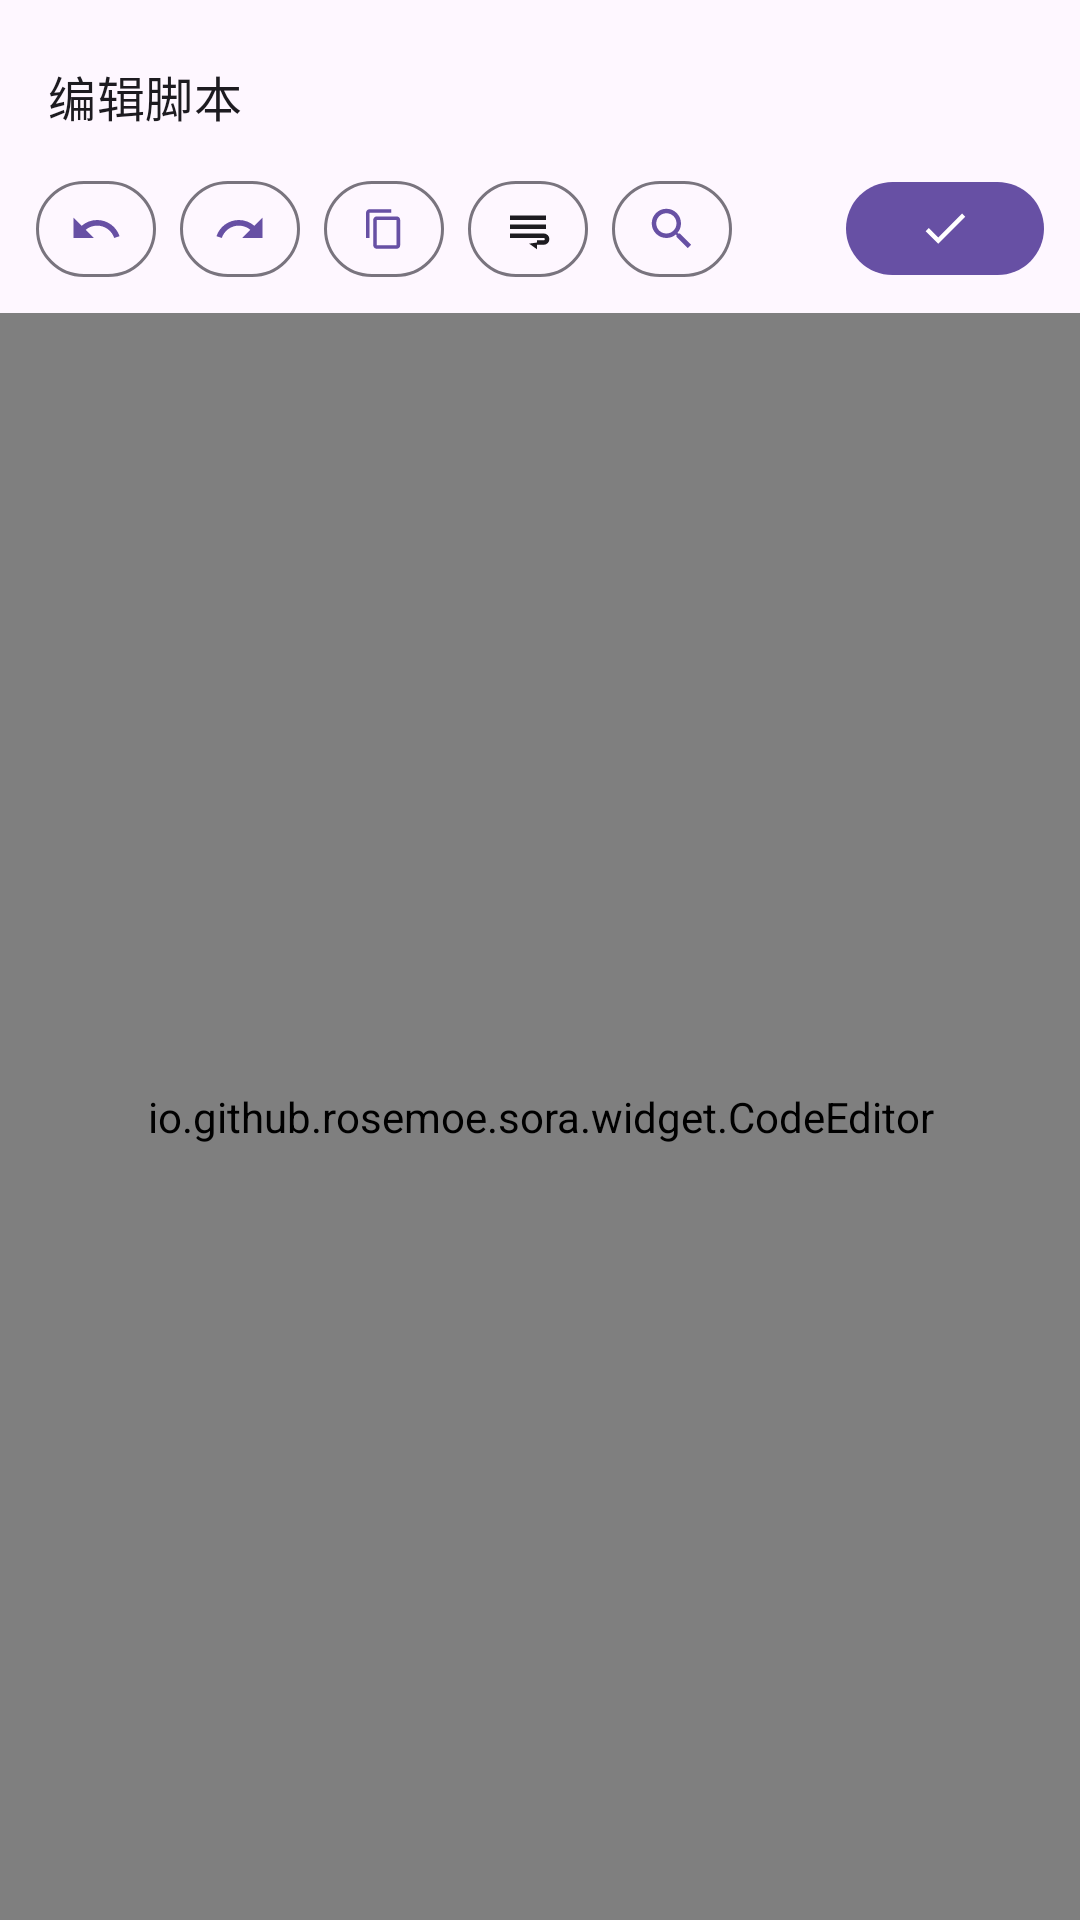

Layout XML and referenced resources for this Android screen:
<!-- AndroidManifest.xml: application theme Theme.CodeTool.Starting -->
<!-- res/layout/activity_script_edit.xml -->
<?xml version="1.0" encoding="utf-8"?>
<FrameLayout xmlns:android="http://schemas.android.com/apk/res/android"
    xmlns:app="http://schemas.android.com/apk/res-auto"
    android:layout_width="match_parent"
    android:layout_height="match_parent"
    android:background="?android:attr/colorBackground">

    
    <LinearLayout
        android:layout_width="match_parent"
        android:layout_height="match_parent"
        android:orientation="vertical"
        android:fitsSystemWindows="false">

        
        <com.google.android.material.appbar.AppBarLayout
            android:layout_width="match_parent"
            android:layout_height="wrap_content"
            android:background="?attr/colorSurface"
            android:fitsSystemWindows="true"
            app:elevation="0dp">

            <com.google.android.material.appbar.MaterialToolbar
                android:id="@+id/editToolbar"
                android:layout_width="match_parent"
                android:layout_height="?attr/actionBarSize"
                android:background="?attr/colorSurface"
                app:navigationIcon="@drawable/ic_up"
                app:title="编辑脚本"
                app:titleTextAppearance="@style/TextAppearance.Material3.TitleMedium"
                app:titleTextColor="?attr/colorOnSurface" />

            
            <LinearLayout
                android:id="@+id/editActions"
                android:layout_width="match_parent"
                android:layout_height="wrap_content"
                android:orientation="horizontal"
                android:gravity="center_vertical"
                android:layout_marginTop="-8dp"
                android:paddingStart="12dp"
                android:paddingEnd="12dp"
                android:paddingBottom="0dp">

                
                <com.google.android.material.button.MaterialButton
                    android:id="@+id/btnEditUndo"
                    style="?attr/materialButtonOutlinedStyle"
                    android:layout_width="40dp"
                    android:layout_height="40dp"
                    android:layout_marginEnd="8dp"
                    android:gravity="center"
                    android:contentDescription="撤销"
                    app:icon="@drawable/ic_undo"
                    app:iconGravity="textStart"
                    app:iconPadding="0dp"
                    app:iconSize="18dp" />

                <com.google.android.material.button.MaterialButton
                    android:id="@+id/btnEditRedo"
                    style="?attr/materialButtonOutlinedStyle"
                    android:layout_width="40dp"
                    android:layout_height="40dp"
                    android:layout_marginEnd="8dp"
                    android:gravity="center"
                    android:contentDescription="重做"
                    app:icon="@drawable/ic_redo"
                    app:iconGravity="textStart"
                    app:iconPadding="0dp"
                    app:iconSize="18dp" />

                <com.google.android.material.button.MaterialButton
                    android:id="@+id/btnEditCopyAll"
                    style="?attr/materialButtonOutlinedStyle"
                    android:layout_width="40dp"
                    android:layout_height="40dp"
                    android:layout_marginEnd="8dp"
                    android:gravity="center"
                    android:contentDescription="复制全部"
                    app:icon="@drawable/ic_copy"
                    app:iconGravity="textStart"
                    app:iconPadding="0dp"
                    app:iconSize="18dp" />

                <com.google.android.material.button.MaterialButton
                    android:id="@+id/btnEditWrap"
                    style="?attr/materialButtonOutlinedStyle"
                    android:layout_width="40dp"
                    android:layout_height="40dp"
                    android:layout_marginEnd="8dp"
                    android:gravity="center"
                    android:checkable="true"
                    android:contentDescription="自动换行"
                    app:icon="@drawable/ic_wrap"
                    app:iconGravity="textStart"
                    app:iconPadding="0dp"
                    app:iconSize="18dp" />

                
                <com.google.android.material.button.MaterialButton
                    android:id="@+id/btnEditSearch"
                    style="?attr/materialButtonOutlinedStyle"
                    android:layout_width="40dp"
                    android:layout_height="40dp"
                    android:layout_marginEnd="8dp"
                    android:gravity="center"
                    android:contentDescription="搜索"
                    app:icon="@drawable/ic_search"
                    app:iconGravity="textStart"
                    app:iconPadding="0dp"
                    app:iconSize="18dp" />

                <Space
                    android:layout_width="0dp"
                    android:layout_height="0dp"
                    android:layout_weight="1" />

                <com.google.android.material.button.MaterialButton
                    android:id="@+id/btnEditSave"
                    android:layout_width="wrap_content"
                    android:layout_height="wrap_content"
                    android:minHeight="32dp"
                    android:minWidth="32dp"
                    android:contentDescription="保存"
                    app:icon="@drawable/ic_check"
                    app:iconGravity="textStart"
                    app:iconPadding="0dp"
                    app:iconSize="18dp" />
            </LinearLayout>
        </com.google.android.material.appbar.AppBarLayout>

        
        <com.google.android.material.textfield.TextInputLayout
            android:id="@+id/nameLayout"
            android:layout_width="match_parent"
            android:layout_height="wrap_content"
            android:layout_marginHorizontal="16dp"
            android:layout_marginTop="12dp"
            android:hint="脚本文件名（如 my-script.sh）"
            android:visibility="gone"
            app:boxStrokeColor="?attr/colorPrimary">
            <com.google.android.material.textfield.TextInputEditText
                android:id="@+id/nameInput"
                android:layout_width="match_parent"
                android:layout_height="wrap_content"
                android:fontFamily="monospace"
                android:inputType="textNoSuggestions" />
        </com.google.android.material.textfield.TextInputLayout>

        
        <io.github.rosemoe.sora.widget.CodeEditor
            android:id="@+id/scriptEditor"
            android:layout_width="match_parent"
            android:layout_height="0dp"
            android:layout_weight="1"
            android:layout_marginTop="8dp"
            android:background="?android:attr/colorBackground" />
    </LinearLayout>

    
    <include
        layout="@layout/view_editor_search"
        android:layout_width="match_parent"
        android:layout_height="wrap_content"
        android:layout_gravity="bottom" />
</FrameLayout>
<!-- res/layout/view_editor_search.xml (included above) -->
<?xml version="1.0" encoding="utf-8"?>
<LinearLayout xmlns:android="http://schemas.android.com/apk/res/android"
    xmlns:app="http://schemas.android.com/apk/res-auto"
    android:id="@+id/searchBar"
    android:layout_width="match_parent"
    android:layout_height="wrap_content"
    android:orientation="vertical"
    android:background="@drawable/bg_editor_search_bar"
    android:visibility="gone">

    
    <View
        android:layout_width="match_parent"
        android:layout_height="1dp"
        android:background="?attr/colorOutlineVariant" />

    
    <LinearLayout
        android:layout_width="match_parent"
        android:layout_height="wrap_content"
        android:orientation="horizontal"
        android:gravity="center_vertical"
        android:paddingStart="16dp"
        android:paddingEnd="16dp"
        android:paddingTop="8dp">

        <com.google.android.material.textfield.TextInputEditText
            android:id="@+id/searchInput"
            android:layout_width="0dp"
            android:layout_height="wrap_content"
            android:layout_weight="1"
            android:hint="查找"
            android:background="@null"
            android:paddingTop="8dp"
            android:paddingBottom="8dp"
            android:inputType="textNoSuggestions"
            android:imeOptions="actionSearch|flagNoExtractUi"
            android:singleLine="true"
            android:textSize="15sp"
            android:textColor="?attr/colorOnSurface"
            android:textColorHint="?attr/colorOnSurfaceVariant" />

        
        <TextView
            android:id="@+id/searchCount"
            android:layout_width="wrap_content"
            android:layout_height="wrap_content"
            android:minWidth="64dp"
            android:gravity="end"
            android:paddingStart="8dp"
            android:textSize="12sp"
            android:textColor="?attr/colorOnSurfaceVariant"
            android:text="" />
    </LinearLayout>

    
    <com.google.android.material.textfield.TextInputEditText
        android:id="@+id/replaceInput"
        android:layout_width="match_parent"
        android:layout_height="wrap_content"
        android:hint="替换为"
        android:background="@null"
        android:visibility="gone"
        android:paddingStart="16dp"
        android:paddingEnd="16dp"
        android:paddingTop="8dp"
        android:paddingBottom="8dp"
        android:inputType="textNoSuggestions"
        android:imeOptions="actionDone|flagNoExtractUi"
        android:singleLine="true"
        android:textSize="15sp"
        android:textColor="?attr/colorOnSurface"
        android:textColorHint="?attr/colorOnSurfaceVariant" />

    
    <LinearLayout
        android:layout_width="match_parent"
        android:layout_height="wrap_content"
        android:orientation="horizontal"
        android:gravity="center_vertical"
        android:paddingStart="8dp"
        android:paddingEnd="8dp"
        android:paddingTop="2dp"
        android:paddingBottom="8dp">

        <TextView
            android:id="@+id/searchPrev"
            style="@style/Widget.Material3.Button.TextButton"
            android:layout_width="wrap_content"
            android:layout_height="wrap_content"
            android:minWidth="0dp"
            android:paddingStart="12dp"
            android:paddingEnd="12dp"
            android:text="上个"
            android:textSize="14sp"
            android:textColor="?attr/colorPrimary" />

        <TextView
            android:id="@+id/searchNext"
            style="@style/Widget.Material3.Button.TextButton"
            android:layout_width="wrap_content"
            android:layout_height="wrap_content"
            android:minWidth="0dp"
            android:layout_marginStart="4dp"
            android:paddingStart="12dp"
            android:paddingEnd="12dp"
            android:text="下个"
            android:textSize="14sp"
            android:textColor="?attr/colorPrimary" />

        <TextView
            android:id="@+id/searchReplace"
            style="@style/Widget.Material3.Button.TextButton"
            android:layout_width="wrap_content"
            android:layout_height="wrap_content"
            android:minWidth="0dp"
            android:layout_marginStart="4dp"
            android:paddingStart="12dp"
            android:paddingEnd="12dp"
            android:text="替换"
            android:textSize="14sp"
            android:textColor="?attr/colorPrimary" />

        <TextView
            android:id="@+id/searchReplaceAll"
            style="@style/Widget.Material3.Button.TextButton"
            android:layout_width="wrap_content"
            android:layout_height="wrap_content"
            android:minWidth="0dp"
            android:layout_marginStart="4dp"
            android:paddingStart="12dp"
            android:paddingEnd="12dp"
            android:text="全部"
            android:textSize="14sp"
            android:textColor="?attr/colorPrimary" />

        <View
            android:layout_width="0dp"
            android:layout_height="1dp"
            android:layout_weight="1" />

        
        <ImageButton
            android:id="@+id/searchClose"
            android:layout_width="40dp"
            android:layout_height="40dp"
            android:padding="8dp"
            android:src="@drawable/ic_close"
            android:contentDescription="关闭搜索"
            android:background="?attr/selectableItemBackgroundBorderless"
            app:tint="?attr/colorOnSurfaceVariant" />
    </LinearLayout>

    
    <View
        android:layout_width="match_parent"
        android:layout_height="2dp" />
</LinearLayout>
<!-- resources referenced by this layout -->
<resources>
  <!-- drawable bg_editor_search_bar (drawable) -->
  <?xml version="1.0" encoding="utf-8"?>
  <shape xmlns:android="http://schemas.android.com/apk/res/android"
      android:shape="rectangle">
      <solid android:color="?attr/colorSurface" />
      
  </shape>
  <!-- drawable ic_check (drawable) -->
  <vector xmlns:android="http://schemas.android.com/apk/res/android"
      android:width="24dp" android:height="24dp"
      android:viewportWidth="24" android:viewportHeight="24"
      android:tint="?attr/colorControlNormal">
      <path android:fillColor="@android:color/white"
          android:pathData="M9,16.2L4.8,12l-1.4,1.4L9,19 21,7l-1.4,-1.4z"/>
  </vector>
  <!-- drawable ic_copy (drawable) -->
  <vector xmlns:android="http://schemas.android.com/apk/res/android"
      android:width="24dp" android:height="24dp"
      android:viewportWidth="24" android:viewportHeight="24"
      android:tint="?attr/colorControlNormal">
      
      <group
          android:scaleX="0.8"
          android:scaleY="0.8"
          android:pivotX="12"
          android:pivotY="12">
          <path android:fillColor="@android:color/white"
              android:pathData="M16,1H4C2.9,1 2,1.9 2,3v14h2V3h12V1zM19,5H8C6.9,5 6,5.9 6,7v14c0,1.1 0.9,2 2,2h11c1.1,0 2,-0.9 2,-2V7c0,-1.1 -0.9,-2 -2,-2zM19,21H8V7h11V21z" />
      </group>
  </vector>
  <!-- drawable ic_redo (drawable) -->
  <vector xmlns:android="http://schemas.android.com/apk/res/android"
      android:width="24dp" android:height="24dp"
      android:viewportWidth="24" android:viewportHeight="24"
      android:tint="?attr/colorControlNormal">
      
      <path android:fillColor="@android:color/white"
          android:pathData="M18.4,10.6C16.55,8.99 14.15,8 11.5,8c-4.65,0 -8.58,3.03 -9.96,7.21L3.9,16c1.05,-3.19 4.05,-5.5 7.6,-5.5 1.95,0 3.73,0.72 5.12,1.88L13,16h9V7l-3.6,3.6z" />
  </vector>
  <!-- drawable ic_search (drawable) -->
  <?xml version="1.0" encoding="utf-8"?>
  <vector xmlns:android="http://schemas.android.com/apk/res/android"
      android:width="24dp" android:height="24dp"
      android:viewportWidth="24" android:viewportHeight="24">
      
      <path android:fillColor="#FF000000"
          android:pathData="M15.5,14h-0.79l-0.28,-0.27C15.41,12.59 16,11.11 16,9.5 16,5.91 13.09,3 9.5,3S3,5.91 3,9.5 5.91,16 9.5,16c1.61,0 3.09,-0.59 4.23,-1.57l0.27,0.28v0.79l5,4.99L20.49,19l-4.99,-5zM9.5,14C7.01,14 5,11.99 5,9.5S7.01,5 9.5,5 14,7.01 14,9.5 11.99,14 9.5,14z" />
  </vector>
  <!-- drawable ic_undo (drawable) -->
  <vector xmlns:android="http://schemas.android.com/apk/res/android"
      android:width="24dp" android:height="24dp"
      android:viewportWidth="24" android:viewportHeight="24"
      android:tint="?attr/colorControlNormal">
      
      <path android:fillColor="@android:color/white"
          android:pathData="M12.5,8c-2.65,0 -5.05,0.99 -6.9,2.6L2,7v9h9l-3.62,-3.62c1.39,-1.16 3.16,-1.88 5.12,-1.88 3.54,0 6.55,2.31 7.6,5.5l2.37,-0.79C21.08,11.03 17.15,8 12.5,8z" />
  </vector>
  <!-- drawable ic_wrap (drawable) -->
  <?xml version="1.0" encoding="utf-8"?>
  <vector xmlns:android="http://schemas.android.com/apk/res/android"
      android:width="24dp"
      android:height="24dp"
      android:viewportWidth="24"
      android:viewportHeight="24"
      android:tint="?attr/colorControlNormal">
      <path
          android:fillColor="@android:color/white"
          android:pathData="M4,6h16v2H4z M4,10h16v2H4z M4,14h10v2H4z M14,14h5a2.5,2.5 0 0 1 0,5h-3v2l-3.5,-2.5L16,18v-1h3a0.5,0.5 0 0 0 0,-1h-5z" />
  </vector>
  <style name="Theme.CodeTool.Starting" parent="Theme.Material3.DayNight.NoActionBar">
          <item name="android:windowBackground">?android:colorBackground</item>
          <item name="android:statusBarColor" tools:targetApi="l">?android:colorBackground</item>
      </style>
</resources>
